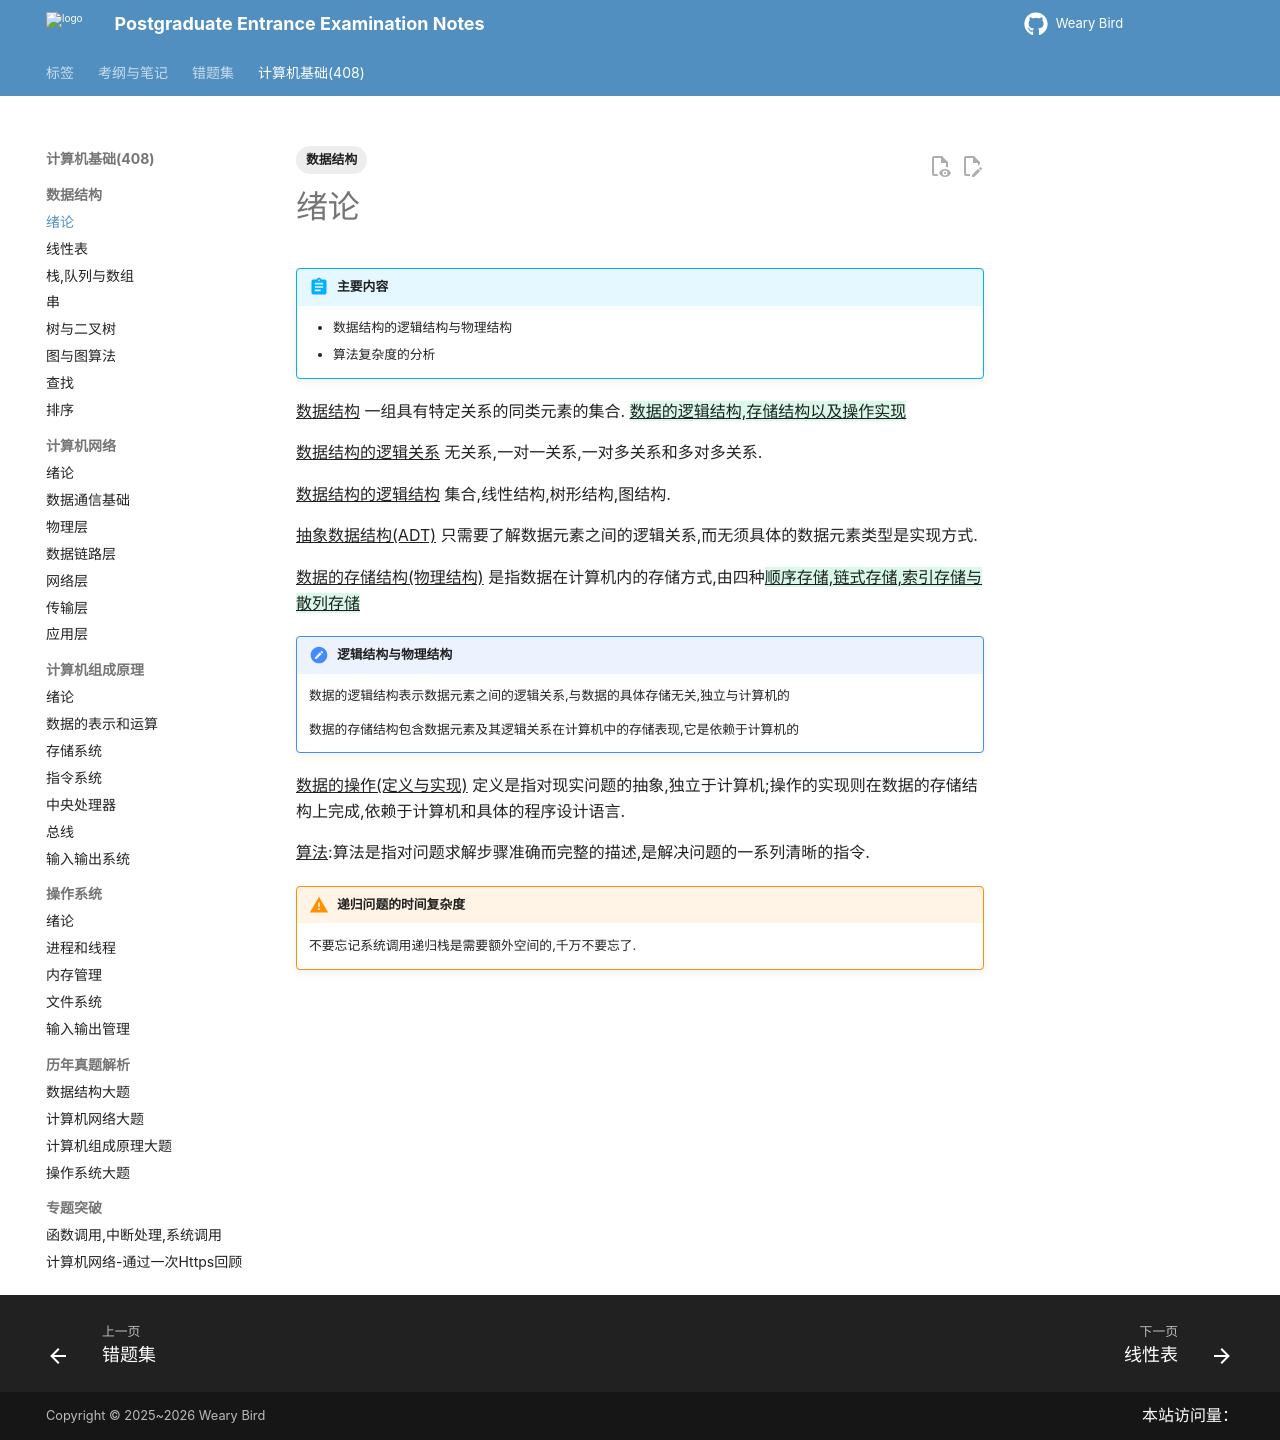

repository: juanniaoxx/kaoyan-notes · page: 计算机基础/数据结构/chapter 1/index.html · generator: mkdocs

---
tags: [数据结构]
---
# 绪论
!!! abstract "主要内容"
    - 数据结构的逻辑结构与物理结构
    - 算法复杂度的分析

^^数据结构^^ 一组具有特定关系的同类元素的集合. {++数据的逻辑结构,存储结构以及操作实现++}

^^数据结构的逻辑关系^^ 无关系,一对一关系,一对多关系和多对多关系.

^^数据结构的逻辑结构^^ 集合,线性结构,树形结构,图结构.

^^抽象数据结构(ADT)^^ 只需要了解数据元素之间的逻辑关系,而无须具体的数据元素类型是实现方式.

^^数据的存储结构(物理结构)^^ 是指数据在计算机内的存储方式,由四种{++顺序存储,链式存储,索引存储与散列存储++}

!!! note "逻辑结构与物理结构"
    数据的逻辑结构表示数据元素之间的逻辑关系,与数据的具体存储无关,独立与计算机的

    数据的存储结构包含数据元素及其逻辑关系在计算机中的存储表现,它是依赖于计算机的

^^数据的操作(定义与实现)^^ 定义是指对现实问题的抽象,独立于计算机;操作的实现则在数据的存储结构上完成,依赖于计算机和具体的程序设计语言.

^^算法^^:算法是指对问题求解步骤准确而完整的描述,是解决问题的一系列清晰的指令.

!!! warning "递归问题的时间复杂度"
    不要忘记系统调用递归栈是需要额外空间的,千万不要忘了.
